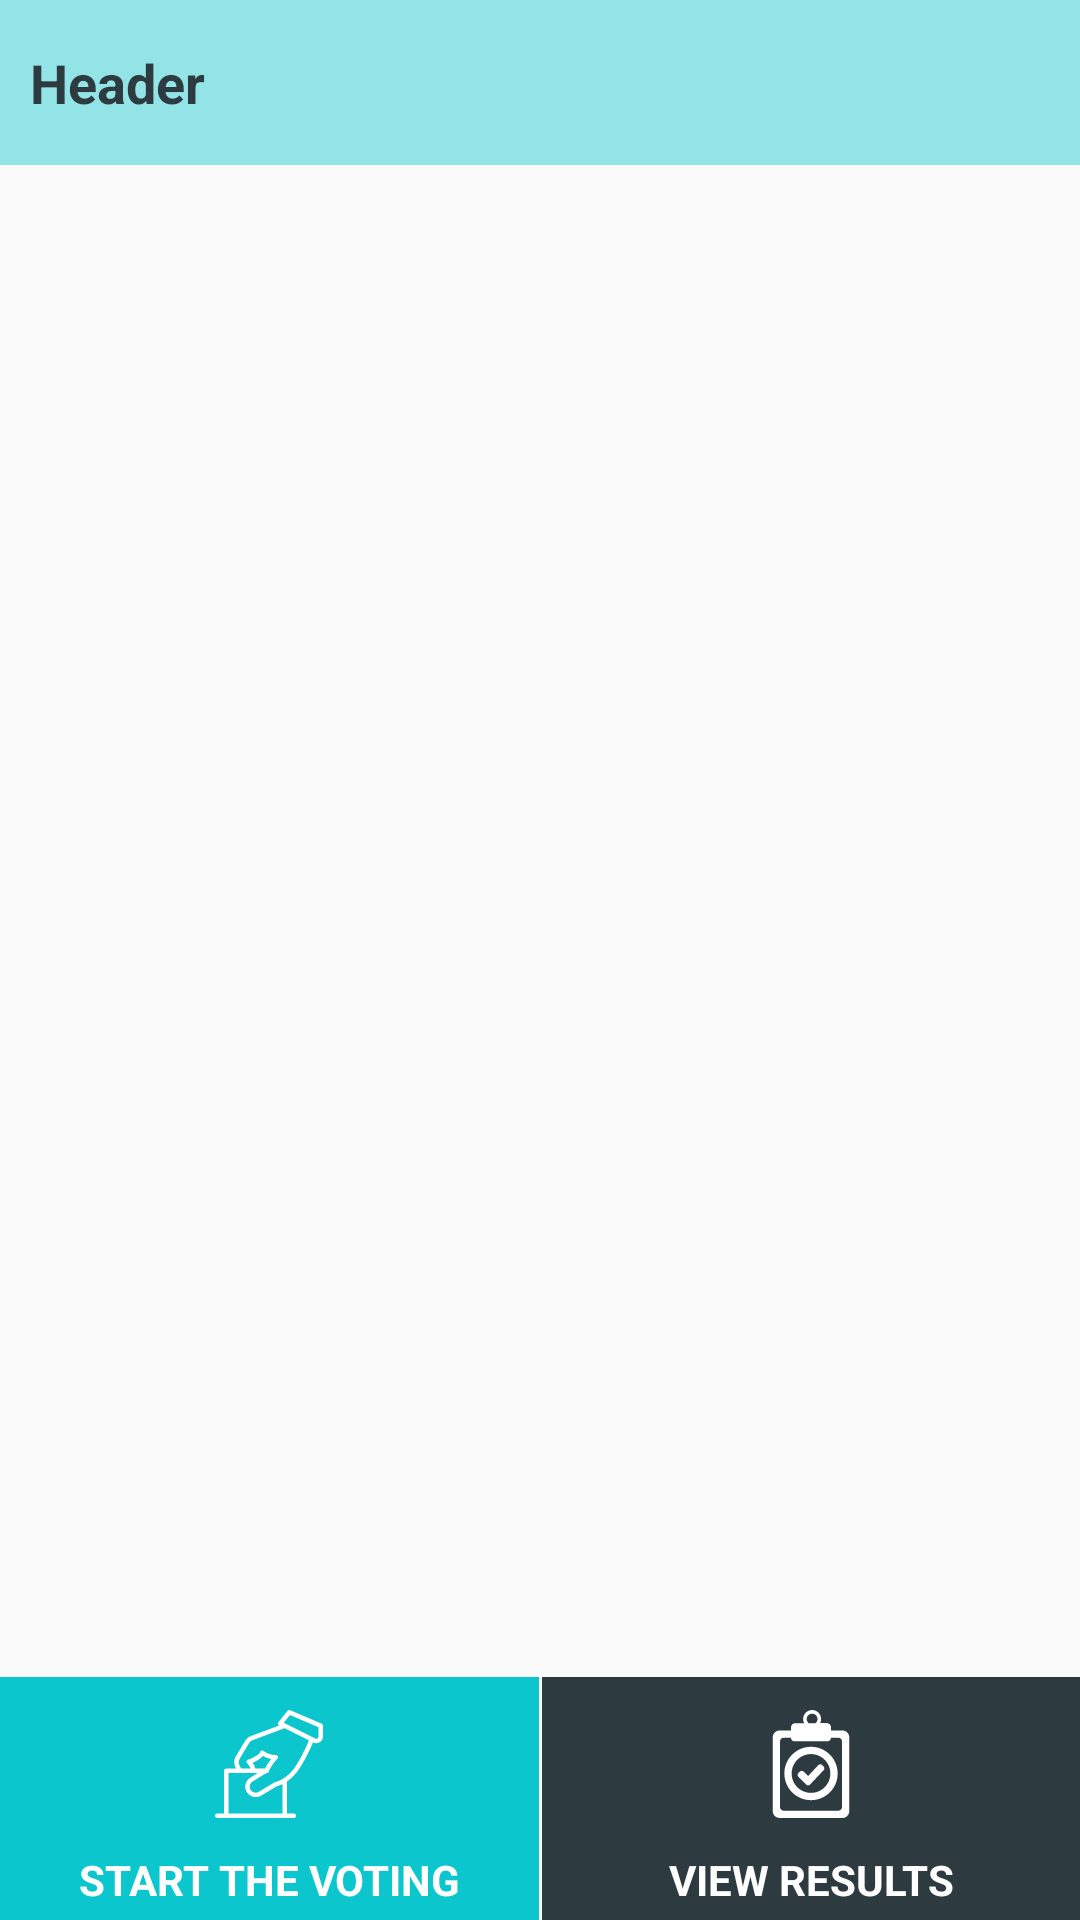

This screen was rendered from an Android layout file. Write that file and the resources it references.
<!-- AndroidManifest.xml: application theme MyMaterialTheme -->
<!-- res/layout/activity_prepare_all_the_voting_items.xml -->
<?xml version="1.0" encoding="utf-8"?>
<RelativeLayout xmlns:android="http://schemas.android.com/apk/res/android"
    xmlns:app="http://schemas.android.com/apk/res-auto"
    xmlns:tools="http://schemas.android.com/tools"
    android:id="@+id/activity_prepare_all_the_voting_items"
    android:layout_width="match_parent"
    android:layout_height="match_parent"
    tools:context="myoo.votingapp.view.Activity.PrepareAllVotingItemsScreen">

    <include
        android:id="@+id/header"
        layout="@layout/custom_actionbar" />

    <android.support.v7.widget.RecyclerView
        android:id="@+id/recycler_view"
        android:layout_width="match_parent"
        android:layout_height="match_parent"
        android:layout_above="@+id/rr"
        android:layout_below="@+id/header"
        android:layout_marginTop="@dimen/spacing_tiny"
        android:clipToPadding="false"
        android:scrollbars="vertical" />

    <RelativeLayout
        android:layout_width="match_parent"
        android:layout_height="wrap_content"
        android:id="@+id/rr"
        android:layout_alignParentBottom="true">

        <LinearLayout
            android:layout_width="match_parent"
            android:id="@+id/rrTop"
            android:visibility="gone"
            android:layout_height="wrap_content">

            <TextView
                android:id="@+id/image_give_vote"
                android:layout_width="match_parent"
                android:layout_height="wrap_content"
                android:layout_centerHorizontal="true"
                android:padding="@dimen/spacing_tiny_normal"
                android:tint="@android:color/white"
                android:drawableTop="@drawable/ic_vote"
                android:text="Give Vote"
                android:gravity="center"
                android:textColor="@android:color/white"
                android:textSize="22sp"
                android:drawablePadding="4dp"
                android:background="@color/colorPrimary"
                />
        </LinearLayout>


        <LinearLayout
            android:layout_width="match_parent"
            android:layout_height="wrap_content"
            android:orientation="horizontal"
            android:id="@+id/RRbelow"
            android:visibility="visible"

            >

            <RelativeLayout
                android:id="@+id/start_voting"
                android:layout_width="match_parent"
                android:layout_height="wrap_content"
                android:layout_weight="1"
                android:background="@color/colorPrimary"
                android:onClick="enterVotingProcessWithSelectedItems"
                android:orientation="vertical"
                android:padding="@dimen/spacing_tiny">

                <ImageView
                    android:id="@+id/image_vote"
                    android:layout_width="50dp"
                    android:layout_height="50dp"
                    android:layout_centerHorizontal="true"
                    android:padding="@dimen/spacing_tiny_normal"
                    android:tint="@android:color/white"
                    app:srcCompat="@drawable/ic_vote" />

                <TextView
                    android:layout_width="match_parent"
                    android:layout_height="wrap_content"
                    android:layout_below="@+id/image_vote"
                    android:layout_marginTop="@dimen/spacing_tiny"
                    android:gravity="center"
                    android:text="START THE VOTING"
                    android:textColor="@android:color/white"
                    android:textStyle="bold" />

            </RelativeLayout>

            <View
                android:layout_width="1dp"
                android:layout_height="match_parent"
                android:background="@android:color/white"/>

            <RelativeLayout
                android:id="@+id/view_all_results"
                android:layout_width="match_parent"
                android:layout_height="wrap_content"
                android:layout_weight="1"
                android:background="@color/colorAccent"
                android:onClick="goToReults"
                android:orientation="vertical"
                android:padding="@dimen/spacing_tiny">

                <ImageView
                    android:id="@+id/image_result"
                    android:layout_width="50dp"
                    android:layout_height="50dp"
                    android:layout_centerHorizontal="true"
                    android:padding="@dimen/spacing_tiny_normal"
                    app:srcCompat="@drawable/ic_result"
                    android:tint="@android:color/white"
                    />

                <TextView
                    android:layout_width="match_parent"
                    android:layout_height="wrap_content"
                    android:layout_below="@+id/image_result"
                    android:layout_marginTop="@dimen/spacing_tiny"
                    android:gravity="center"
                    android:text="VIEW RESULTS"
                    android:textColor="@android:color/white"
                    android:textStyle="bold"/>

            </RelativeLayout>


        </LinearLayout>


    </RelativeLayout>


</RelativeLayout>
<!-- res/layout/custom_actionbar.xml (included above) -->
<?xml version="1.0" encoding="utf-8"?>
<RelativeLayout xmlns:android="http://schemas.android.com/apk/res/android"
    xmlns:app="http://schemas.android.com/apk/res-auto"
    android:layout_width="match_parent"
    android:layout_height="55dp"
    android:background="#700cc6ce"
    android:orientation="vertical">

    <ImageView
        android:id="@+id/imageBackPress"
        android:layout_width="55dp"
        android:visibility="gone"
        android:layout_height="55dp"
        android:paddingLeft="@dimen/spacing_normal"
        android:paddingBottom="@dimen/spacing_normal"
        android:paddingTop="@dimen/spacing_normal"
        app:srcCompat="@drawable/ic_back" />


    <RelativeLayout
        android:layout_width="match_parent"
        android:layout_height="wrap_content"
        android:layout_centerVertical="true"
        android:layout_toRightOf="@+id/imageBackPress">
        <TextView
            android:id="@+id/txt_header"
            android:layout_width="match_parent"
            android:layout_height="wrap_content"
            android:text="Header"
            android:layout_marginLeft="@dimen/spacing_small"
            android:textColor="@color/blue_grey_700"
            android:textSize="@dimen/font_large"
            android:textStyle="bold" />

        <TextView
            android:id="@+id/txt_sub_header"
            android:layout_below="@+id/txt_header"
            android:layout_width="match_parent"
            android:layout_height="wrap_content"
            android:text="Header"
            android:visibility="gone"
            android:layout_marginLeft="@dimen/spacing_small"
            android:textColor="@color/blue_grey_700"
            android:textSize="@dimen/font_small"
            />
    </RelativeLayout>




</RelativeLayout>
<!-- resources referenced by this layout -->
<resources>
  <color name="blue_grey_700">#2d3b41</color>
  <color name="colorAccent">#2d3b41</color>
  <color name="colorPrimary">#0cc6ce</color>
  <dimen name="font_large">18sp</dimen>
  <dimen name="font_small">12sp</dimen>
  <dimen name="spacing_normal">14dp</dimen>
  <dimen name="spacing_small">10dp</dimen>
  <dimen name="spacing_tiny">4dp</dimen>
  <dimen name="spacing_tiny_normal">7dp</dimen>
  <!-- drawable ic_back (drawable) -->
  <vector xmlns:android="http://schemas.android.com/apk/res/android"
          android:width="24dp"
          android:height="24dp"
          android:viewportWidth="24.0"
          android:viewportHeight="24.0">
      <path
          android:fillColor="@color/blue_grey_700"
          android:pathData="M21,11H6.83l3.58,-3.59L9,6l-6,6 6,6 1.41,-1.41L6.83,13H21z"/>
  </vector>
  <!-- drawable ic_result (drawable) -->
  <vector android:height="24dp" android:viewportHeight="32.0"
      android:viewportWidth="32.0" android:width="24dp" xmlns:android="http://schemas.android.com/apk/res/android">
      <path android:fillColor="#FF000000" android:pathData="M21.95,6.05V5.19c0,-0.72 -0.58,-1.31 -1.31,-1.31h-1.93C18.9,3.51 19,3.11 19,2.68C19,1.2 17.8,0 16.33,0c-1.47,0 -2.67,1.21 -2.67,2.68c0,0.43 0.1,0.83 0.29,1.21h-2.58c-0.72,0 -1.31,0.58 -1.31,1.31V6.05h-3.29c-1.17,0 -2.12,0.95 -2.12,2.12v21.72c0,1.17 0.95,2.12 2.12,2.12h18.47c1.17,0 2.12,-0.95 2.12,-2.12V8.17c0,-1.17 -0.95,-2.12 -2.12,-2.12H21.95zM14.74,2.68c0,-0.88 0.71,-1.6 1.59,-1.6c0.88,0 1.59,0.72 1.59,1.6c0,0.48 -0.21,0.92 -0.55,1.21h-2.09C14.95,3.6 14.74,3.16 14.74,2.68zM25.19,28.74c0,0.61 -0.49,1.1 -1.1,1.1H7.91c-0.61,0 -1.1,-0.49 -1.1,-1.1V9.31c0,-0.61 0.49,-1.1 1.1,-1.1h2.14c0,0.6 0.48,1.08 1.08,1.08h9.73c0.6,0 1.08,-0.48 1.08,-1.08h2.15c0.61,0 1.1,0.49 1.1,1.1V28.74z"/>
      <path android:fillColor="#FF000000" android:pathData="M15.13,19.57l-1.32,-1.32c-0.15,-0.15 -0.35,-0.23 -0.56,-0.23c-0.21,0 -0.41,0.08 -0.56,0.23l-0.41,0.41c-0.31,0.31 -0.31,0.81 0,1.12l2.32,2.32c0.15,0.15 0.36,0.23 0.57,0.23c0.21,-0 0.42,-0.09 0.56,-0.25l4.02,-4.26c0.3,-0.32 0.29,-0.82 -0.03,-1.12l-0.42,-0.4c-0.15,-0.14 -0.35,-0.22 -0.57,-0.22c-0.21,0.01 -0.41,0.1 -0.55,0.25L15.13,19.57z"/>
      <path android:fillColor="#FF000000" android:pathData="M16,10.9c-4.36,0 -7.9,3.55 -7.9,7.91c0,4.36 3.54,7.91 7.9,7.91c4.36,0 7.9,-3.55 7.9,-7.91C23.9,14.45 20.36,10.9 16,10.9zM16,24.56c-3.16,0 -5.74,-2.58 -5.74,-5.75c0,-3.17 2.57,-5.75 5.74,-5.75c3.16,0 5.74,2.58 5.74,5.75C21.74,21.98 19.16,24.56 16,24.56z"/>
  </vector>
  <style name="MyMaterialTheme" parent="MyMaterialTheme.Base">
  
      </style>
  <style name="MyMaterialTheme.Base" parent="Theme.AppCompat.Light.DarkActionBar">
          <item name="windowNoTitle">true</item>
          <item name="windowActionBar">false</item>
          <item name="colorPrimary">@color/colorPrimary</item>
          <item name="colorPrimaryDark">@color/colorPrimaryDark</item>
          <item name="colorAccent">@color/colorAccent</item>
      </style>
  <color name="colorPrimaryDark">#0cc6ce</color>
</resources>
